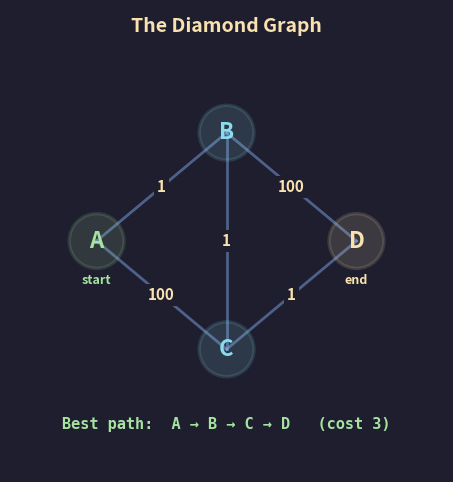

Recreate this plot in Python. (Note: this script raises an exception after producing the figure.)
"""
Lecture 6 Visual: The Diamond Graph

Simple reference diagram of the diamond graph used throughout Lecture 6.
A↔B (1), A↔C (100), B↔C (1), B↔D (100), C↔D (1).  Start: A, End: D.
"""

import os
import math
import matplotlib.pyplot as plt
import matplotlib.patches as patches

# ── Style ────────────────────────────────────────────────
BG      = "#1e1e2e"
TEXT    = "#cdd6f4"
SUBTLE  = "#6c7086"
MEDIUM  = "#a6adc8"
C_POS   = "#a6e3a1"
C_BOUND = "#f9e2af"
C_I     = "#89b4fa"
C_NODE  = "#89dceb"

plt.rcParams.update({
    "figure.facecolor": BG, "axes.facecolor": BG,
    "text.color": TEXT, "font.family": "sans-serif", "font.size": 11,
})

# ═════════════════════════════════════════════════════════
fig, ax = plt.subplots(figsize=(6, 6))
ax.axis("off")
ax.set_xlim(-3, 3); ax.set_ylim(-3.2, 3.2)
ax.set_aspect("equal")

ax.text(0, 2.9, "The Diamond Graph", fontsize=14, ha="center",
        fontweight="bold", color=C_BOUND)

# Node positions — diamond shape
#       B
#      / \
#     A   D
#      \ /
#       C
positions = {"A": (-1.8, 0), "B": (0, 1.5), "C": (0, -1.5), "D": (1.8, 0)}
colors    = {"A": C_POS, "B": C_NODE, "C": C_NODE, "D": C_BOUND}

# Draw nodes
for lbl, (x, y) in positions.items():
    circle = plt.Circle((x, y), 0.38, facecolor=colors[lbl], alpha=0.14,
                         edgecolor=colors[lbl], linewidth=2.5, zorder=5)
    ax.add_patch(circle)
    ax.text(x, y, lbl, ha="center", va="center", fontsize=16,
            fontweight="bold", color=colors[lbl], zorder=6)

# START / END labels
ax.text(-1.8, -0.6, "start", fontsize=9, ha="center", color=C_POS,
        fontweight="bold")
ax.text(1.8, -0.6, "end", fontsize=9, ha="center", color=C_BOUND,
        fontweight="bold")

# Edges with costs
edges = [
    ("A", "B", "1"),
    ("A", "C", "100"),
    ("B", "C", "1"),
    ("B", "D", "100"),
    ("C", "D", "1"),
]

for src, dst, cost in edges:
    x1, y1 = positions[src]
    x2, y2 = positions[dst]
    # Draw a simple line (bidirectional implied)
    ax.plot([x1, x2], [y1, y2], color=C_I, lw=2.0, alpha=0.45, zorder=2)
    # Cost label at midpoint
    mx, my = (x1 + x2) / 2, (y1 + y2) / 2
    ax.text(mx, my, cost, fontsize=11, ha="center", va="center",
            color=C_BOUND, fontweight="bold",
            bbox=dict(facecolor=BG, edgecolor="none", pad=2))

# Best path note
ax.text(0, -2.6, "Best path:  A → B → C → D   (cost 3)",
        fontsize=11, ha="center", fontfamily="monospace",
        color=C_POS, fontweight="bold")

# ── Save ─────────────────────────────────────────────────
out = ("/Users/dominiclarner/Documents/GitHub/Stanford-CS221-Self-Study-2026"
       "/Lecture 6/diamond_graph.png")
plt.savefig(out, dpi=200, bbox_inches="tight", facecolor=fig.get_facecolor())
plt.close()
print(f"Saved -> {out}")
